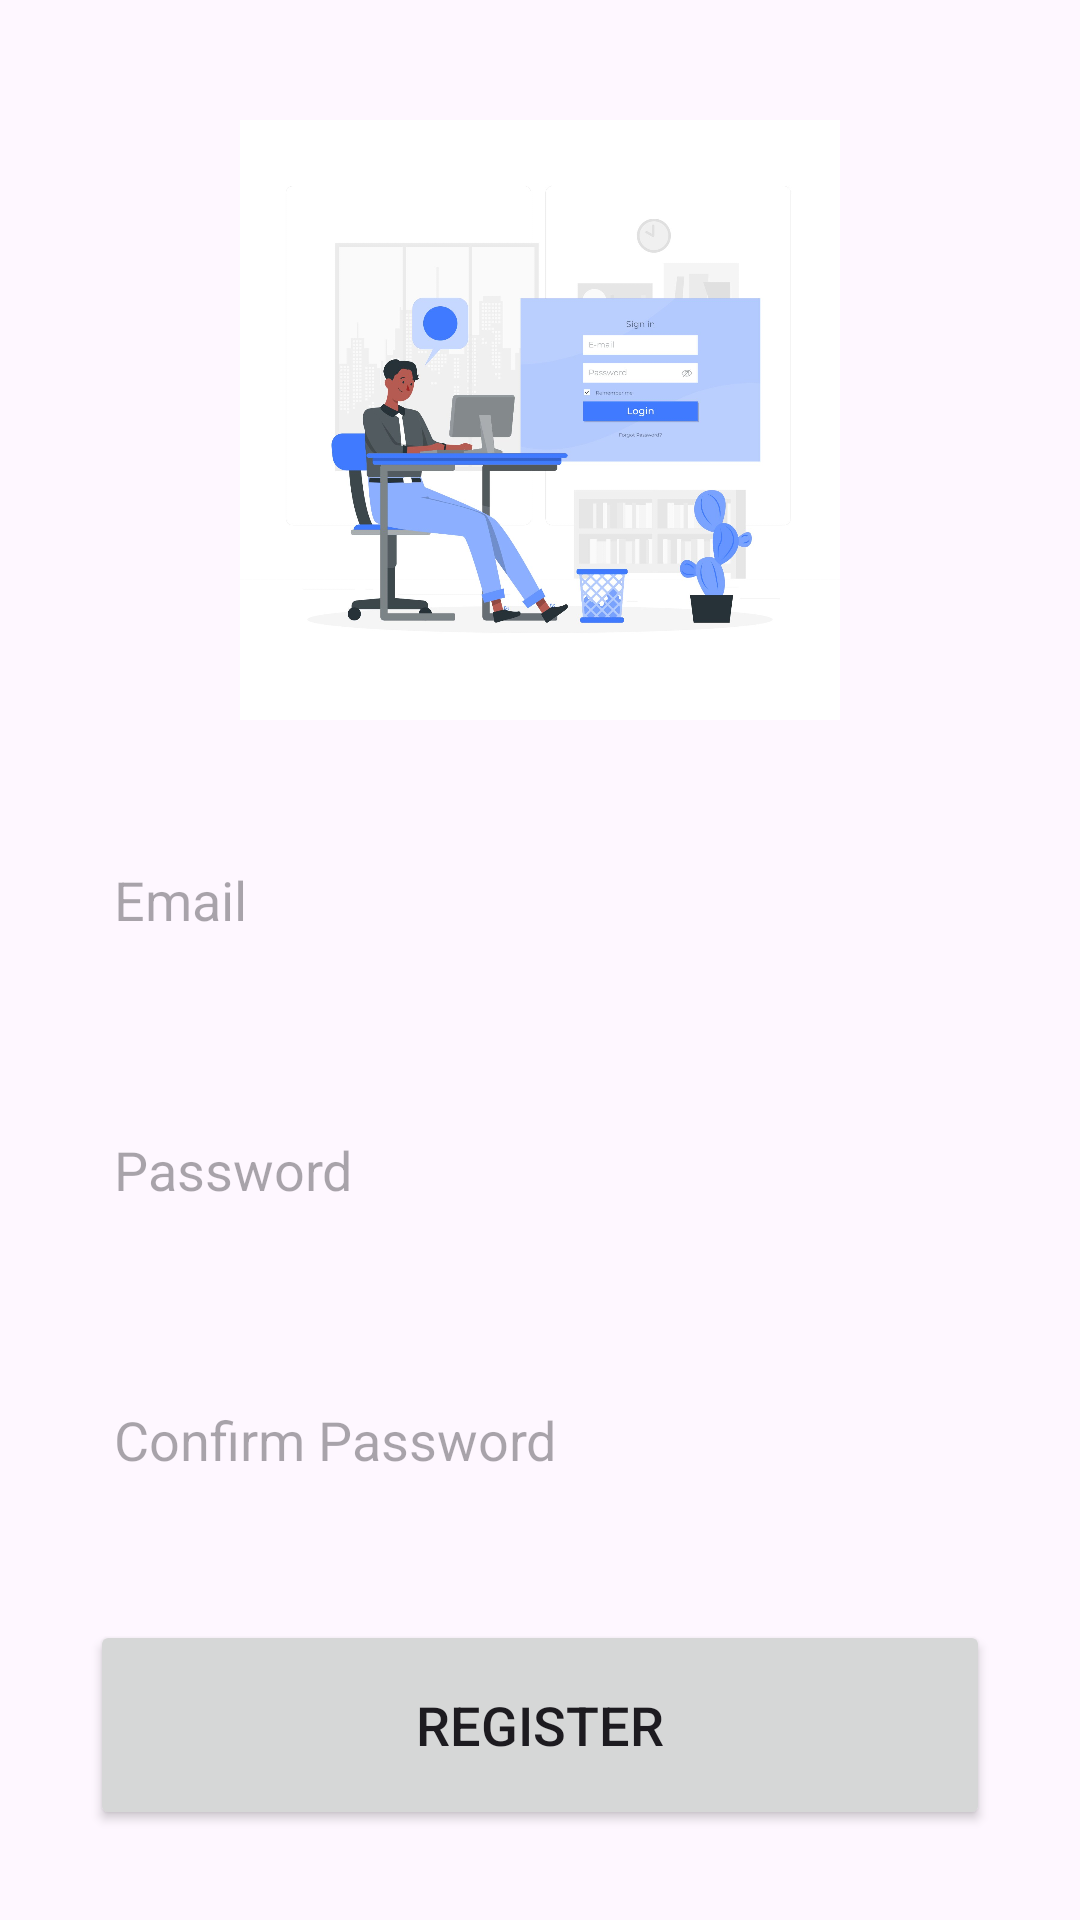

Write the Android layout XML for this screen, with the resource values it uses.
<!-- AndroidManifest.xml: application theme Base.Theme.AutoCareHub -->
<!-- res/layout/fragment_register_tab.xml -->
<?xml version="1.0" encoding="utf-8"?>
<LinearLayout xmlns:android="http://schemas.android.com/apk/res/android"
    xmlns:tools="http://schemas.android.com/tools"
    android:layout_width="match_parent"
    android:layout_height="match_parent"
    xmlns:app="http://schemas.android.com/apk/res-auto"
    android:orientation="vertical"
    tools:context=".RegisterTabFragment">

    <LinearLayout
        android:layout_width="match_parent"
        android:layout_height="wrap_content"
        android:orientation="vertical">

        <LinearLayout
            android:layout_width="match_parent"
            android:layout_height="wrap_content"
            android:orientation="vertical"
            android:layout_marginTop="20dp"
            android:padding="20dp">

            <ImageView
                android:layout_width="wrap_content"
                android:layout_height="200dp"
                android:src="@drawable/registering"/>

            <EditText
                android:id="@+id/register_email"
                android:layout_width="300dp"
                android:layout_height="60dp"
                android:layout_gravity="center"
                android:layout_marginTop="30dp"
                android:padding="8dp"
                android:hint="Email"
                android:background="@drawable/edittext_bkg"/>

            <EditText
                android:id="@+id/register_password"
                android:layout_width="300dp"
                android:layout_height="60dp"
                android:layout_gravity="center"
                android:layout_marginTop="30dp"
                android:padding="8dp"
                android:hint="Password"
                android:inputType="textPassword"
                android:background="@drawable/edittext_bkg"/>

            <EditText
                android:id="@+id/register_confirm"
                android:layout_width="300dp"
                android:layout_height="60dp"
                android:layout_gravity="center"
                android:layout_marginTop="30dp"
                android:padding="8dp"
                android:hint="Confirm Password"
                android:inputType="textPassword"
                android:background="@drawable/edittext_bkg"/>

            <Button
                android:id="@+id/register_button"
                android:layout_width="300dp"
                android:layout_height="70dp"
                android:layout_gravity="center"
                android:layout_marginTop="30dp"
                android:textSize="18sp"
                android:text="Register"
                app:cornerRadius = "30dp"/>



        </LinearLayout>

    </LinearLayout>

</LinearLayout>
<!-- resources referenced by this layout -->
<resources>
  <!-- drawable registering: jpg bitmap (drawable, 126907 bytes) -->
  <style name="Base.Theme.AutoCareHub" parent="Theme.Material3.DayNight.NoActionBar">
          <item name="android:statusBarColor">@color/sky_blue</item>
          
          
      </style>
  <color name="sky_blue">#BFDEFC</color>
</resources>
